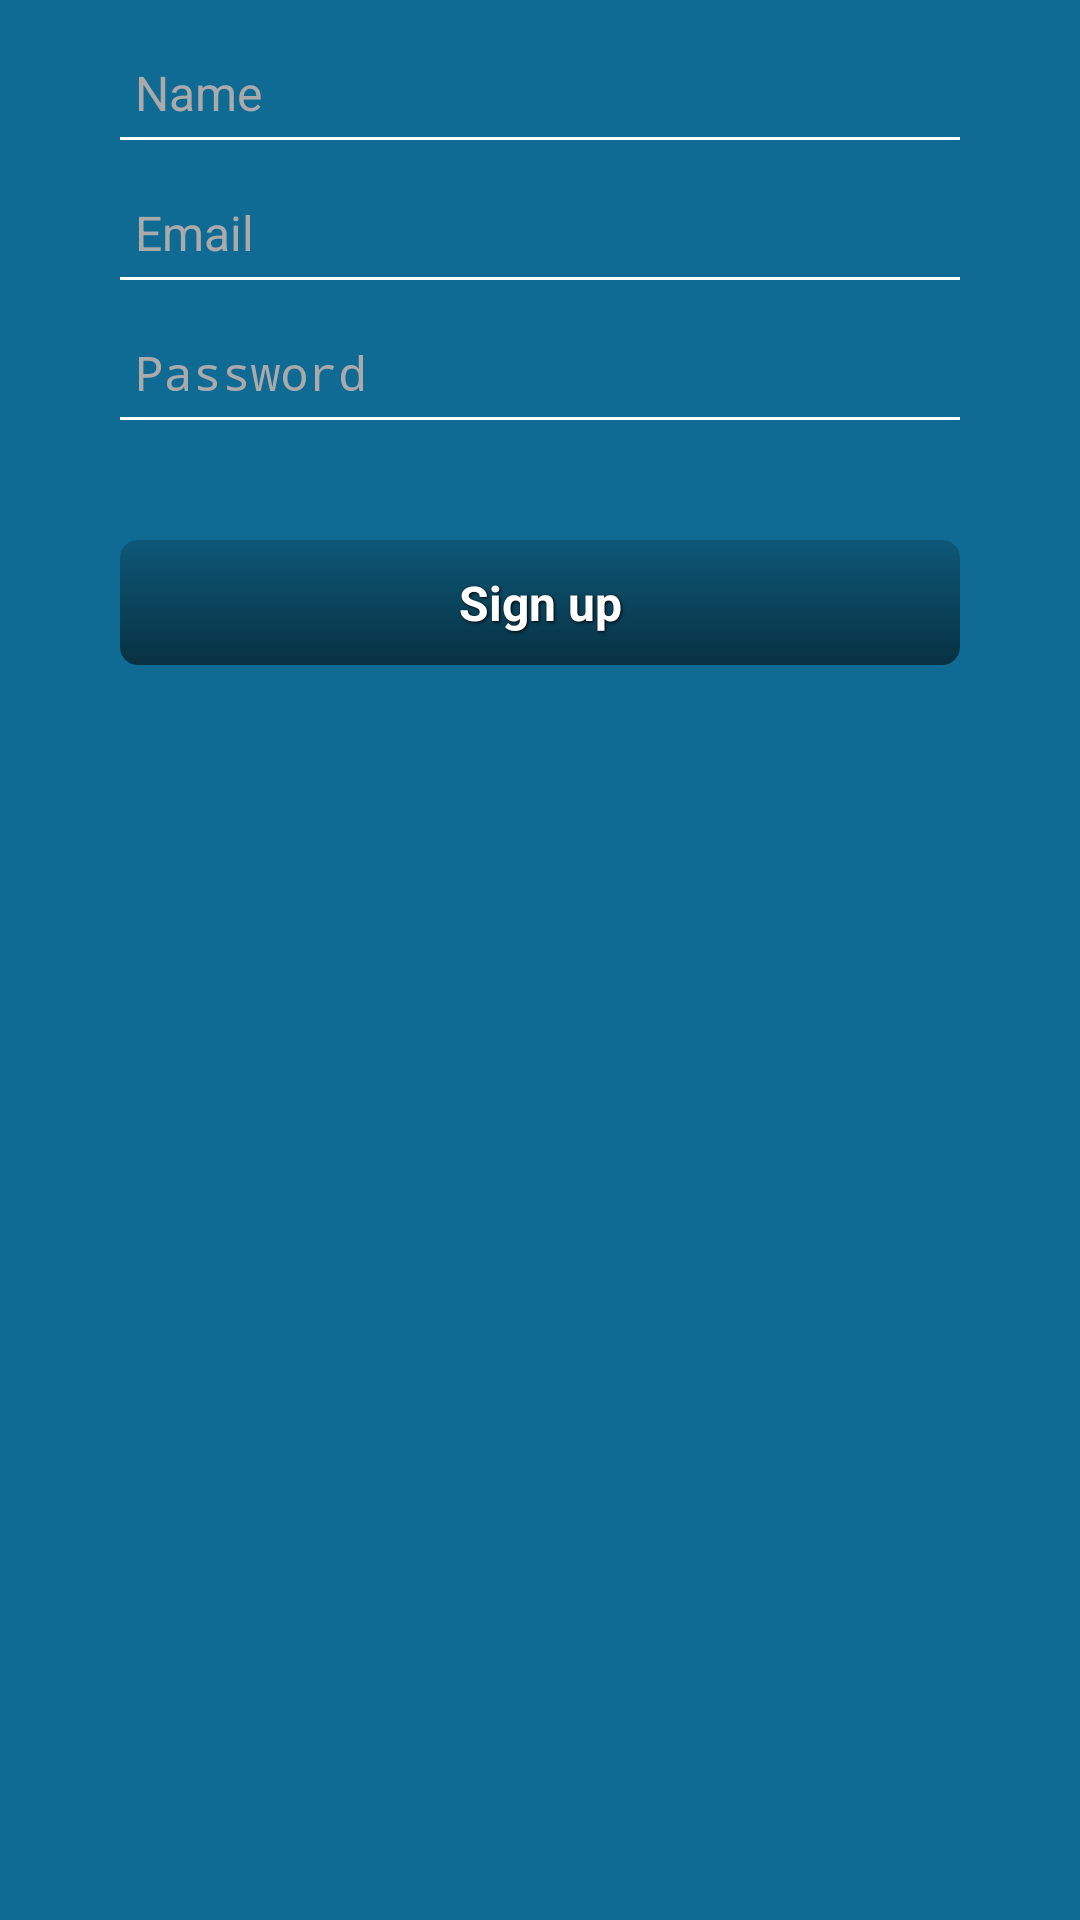

Write the Android layout XML for this screen, with the resource values it uses.
<!-- AndroidManifest.xml: application theme AppTheme -->
<!-- res/layout/fragment_signup.xml -->
<?xml version="1.0" encoding="utf-8"?>
<RelativeLayout xmlns:android="http://schemas.android.com/apk/res/android"
    android:id="@+id/RelativeLayout1"
    android:layout_width="match_parent"
    android:layout_height="match_parent"
    android:background="#0f6a94"
    android:orientation="vertical" >

    <EditText
        android:id="@+id/etSignUpName"
        style="@style/editText_login_style"
        android:hint="@string/name" />

    <EditText
        android:id="@+id/etSignUpEmail"
        style="@style/editText_login_style"
        android:layout_below="@+id/etSignUpName"
        android:hint="@string/email"
        android:inputType="textEmailAddress" />

    <EditText
        android:id="@+id/etSignUpPassword"
        style="@style/editText_login_style"
        android:layout_below="@+id/etSignUpEmail"
        android:hint="@string/password"
        android:inputType="textPassword" />

    <Button
        android:id="@+id/btnSignUp"
        style="@style/button_login_style"
        android:layout_below="@+id/etSignUpPassword"
        android:layout_marginTop="40dp"
        android:background="@drawable/login_button"
        android:text="@string/signUp" />

    <TextView
        android:id="@+id/tvSignupError"
        android:layout_width="wrap_content"
        android:layout_height="wrap_content"
        android:layout_alignLeft="@+id/etSignUpPassword"
        android:layout_below="@+id/etSignUpPassword"
        android:layout_marginLeft="5dp"
        android:layout_marginTop="12dp"
        android:textColor="#FF0000"
        android:textSize="12sp" />

</RelativeLayout>
<!-- resources referenced by this layout -->
<resources>
  <string name="email">Email</string>
  <string name="name">Name</string>
  <string name="password">Password</string>
  <string name="signUp">Sign up</string>
  <style name="button_login_style" parent="button_common_style">
          <item name="android:layout_alignParentLeft">true</item>
          <item name="android:layout_alignParentRight">true</item>
          <item name="android:layout_centerHorizontal">true</item>
          <item name="android:layout_marginLeft">40dp</item>
          <item name="android:layout_marginRight">40dp</item>
      </style>
  <style name="editText_login_style" parent="editText_common_style">
          <item name="android:background">@drawable/login_background</item>
          <item name="android:textColor">#FFFFFF</item>
          <item name="android:layout_alignParentLeft">true</item>
          <item name="android:layout_alignParentRight">true</item>
          <item name="android:layout_centerHorizontal">true</item>
          <item name="android:layout_marginLeft">40dp</item>
          <item name="android:layout_marginRight">40dp</item>
          <item name="android:layout_marginTop">20dp</item>
      </style>
  <style name="AppTheme" parent="AppBaseTheme">
          <item name="android:actionBarStyle">@style/actionBar</item>
          
      </style>
  <style name="button_common_style">
          <item name="android:layout_width">wrap_content</item>
          <item name="android:layout_height">wrap_content</item>
          <item name="android:textColor">#FFFFFF</item>
          <item name="android:gravity">center</item>
          <item name="android:padding">10dp</item>
          <item name="android:textSize">16sp</item>
          <item name="android:textStyle">bold</item>
          <item name="android:shadowColor">#000000</item>
          <item name="android:shadowDx">1</item>
          <item name="android:shadowDy">1</item>
          <item name="android:shadowRadius">2</item>
      </style>
  <style name="editText_common_style">
          <item name="android:layout_width">wrap_content</item>
          <item name="android:layout_height">wrap_content</item>
          <item name="android:paddingLeft">5dp</item>
          <item name="android:paddingRight">5dp</item>
          <item name="android:paddingBottom">5dp</item>
          <item name="android:textColorHint">#AAA</item>
          <item name="android:textSize">16sp</item>
      </style>
  <!-- drawable login_background (drawable-hdpi) -->
  <?xml version="1.0" encoding="utf-8"?>
  <layer-list xmlns:android="http://schemas.android.com/apk/res/android" >
  
      
      <item>
          <shape>
              <solid android:color="#FFF" />
          </shape>
      </item>
  
      
      <item android:bottom="1dp"
          android:left="1dp"
          android:right="1dp">
          <shape>
              <solid android:color="#0f6a94" />
          </shape>
      </item>
  
      
      <item android:bottom="1dp">
          <shape>
              <solid android:color="#0f6a94" />
          </shape>
      </item>
  
  </layer-list>
  <style name="AppBaseTheme" parent="android:Theme.Light">
          
      </style>
  <style name="actionBar" parent="@android:style/Widget.Holo.Light.ActionBar">
          <item name="android:background">@drawable/action_bar_background</item>
          <item name="android:titleTextStyle">@style/col</item>
      </style>
  <!-- drawable action_bar_background (drawable-hdpi) -->
  <?xml version="1.0" encoding="utf-8"?>
  <layer-list xmlns:android="http://schemas.android.com/apk/res/android">
  	
      
      <item>
  	 <shape>
              <gradient 
                  android:angle="270" 
                  android:endColor="#073142" 
                  android:startColor="#0e5878" />
          </shape>
      </item>
  </layer-list>
  <style name="col" parent="@android:style/TextAppearance.Holo.Widget.ActionBar.Title">
          <item name="android:textColor">#FFFFFF</item>
      </style>
</resources>
